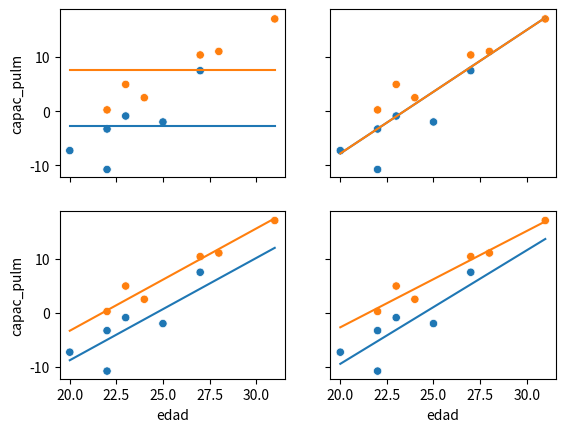

Source code (Python):
# -*- coding: utf-8 -*-
# Libreria
import seaborn as sns
import pandas as pd
import numpy as np
from numpy.linalg import inv
import matplotlib.pyplot as plt

# Funcion para estima MCO
def mco_func(X1, Y1):
    # Se estima el Beta
    invXX = inv(np.dot(X1.T, X1))
    XTY = np.dot(X1.T, Y1)
    Beta = np.dot(invXX, XTY) 
    return Beta

# Figura 8.1
# Datos
dict_dat = {}
dict_dat['edad'] = [23, 22, 22, 25, 27, 20, 31, 23, 27, 28, 22, 24]

dict_dat['capac_pulm'] = [-0.87, -10.74, -3.27, -1.97, 7.50, 
              -7.25, 17.05, 4.96, 10.40, 11.05, 0.26,2.51]

dict_dat['tip_ejer'] = ['running']*6 + ['aerobic']*6

oxi_df = pd.DataFrame(dict_dat)

# Matriz de informacion
x1 = np.array([1]* len(dict_dat['edad'])) 
x2 = np.array([0 if i=='running' else 1 for i in dict_dat['tip_ejer']])
x3 = np.array(dict_dat['edad'])
x4 = np.multiply(x2,x3)

# Forma matricial
X = np.array([x1, x2, x3, x4]).T
Y = dict_dat['capac_pulm']

# Se construyen los graficos
ed_min = min(x3)
ed_max = max(x3)
domi  = np.linspace(ed_min, ed_max, 10)

fig, axs = plt.subplots(2, 2, sharex=True, sharey=True)
#----------------------------------------------------------------------------#
# Beta3=0; Beta4=0
model1 = [True, True, False, False]
Beta1 = mco_func(X[:,model1], Y)
y_1_1 = np.multiply((Beta1[0]*1), ([1]*len(domi)))
y_1_2 = np.multiply((Beta1[0]*1 + Beta1[1] * 1), ([1]*len(domi)))
sns.scatterplot(x="edad", y="capac_pulm", hue="tip_ejer", data=oxi_df, ax=axs[0][0])
axs[0,0].plot(domi, y_1_1)
axs[0,0].plot(domi, y_1_2)
axs[0][0].legend_.remove()

#----------------------------------------------------------------------------#
# Beta2=0; Beta4=0
model2 = [True, False, True, False]
Beta2 = mco_func(X[:,model2], Y)
y_2_1 = np.add(np.multiply((Beta2[0]*1), ([1]*len(domi))), np.multiply(Beta2[1], domi)) 
y_2_2 = np.add(np.multiply((Beta2[0]*1), ([1]*len(domi))), np.multiply(Beta2[1], domi))
sns.scatterplot(x="edad", y="capac_pulm", hue="tip_ejer", data=oxi_df, ax=axs[0][1])
axs[0,1].plot(domi, y_2_1)
axs[0,1].plot(domi, y_2_2)
axs[0][1].legend_.remove()

#----------------------------------------------------------------------------#
# Beta4=0
model3 = [True, True, True, False]
Beta3 = mco_func(X[:,model3], Y)
y_3_1 = np.add(np.multiply((Beta3[0]*1), ([1]*len(domi))), np.multiply(Beta3[2], domi)) 
y_3_2 = np.add(np.multiply((Beta3[0]*1 + Beta3[1]*1), ([1]*len(domi))), np.multiply(Beta3[2], domi))
sns.scatterplot(x="edad", y="capac_pulm", hue="tip_ejer", data=oxi_df, ax=axs[1][0])
axs[1,0].plot(domi, y_3_1)
axs[1,0].plot(domi, y_3_2)
axs[1][0].legend_.remove()

#----------------------------------------------------------------------------#
# Todas las variables
model4 = [True, True, True, True]
Beta4 = mco_func(X[:,model4], Y)
y_4_1 = np.add(np.multiply((Beta4[0]*1), ([1]*len(domi))), np.multiply(Beta4[2], domi)) 
y_4_2 = np.add(np.add(np.multiply((Beta4[0]*1 + Beta4[1]*1), ([1]*len(domi))), np.multiply(Beta4[2], domi)) , np.multiply(Beta4[3], domi))
sns.scatterplot(x="edad", y="capac_pulm", hue="tip_ejer", data=oxi_df, ax=axs[1][1])
axs[1,1].plot(domi, y_4_1)
axs[1,1].plot(domi, y_4_2)
axs[1][1].legend_.remove()

